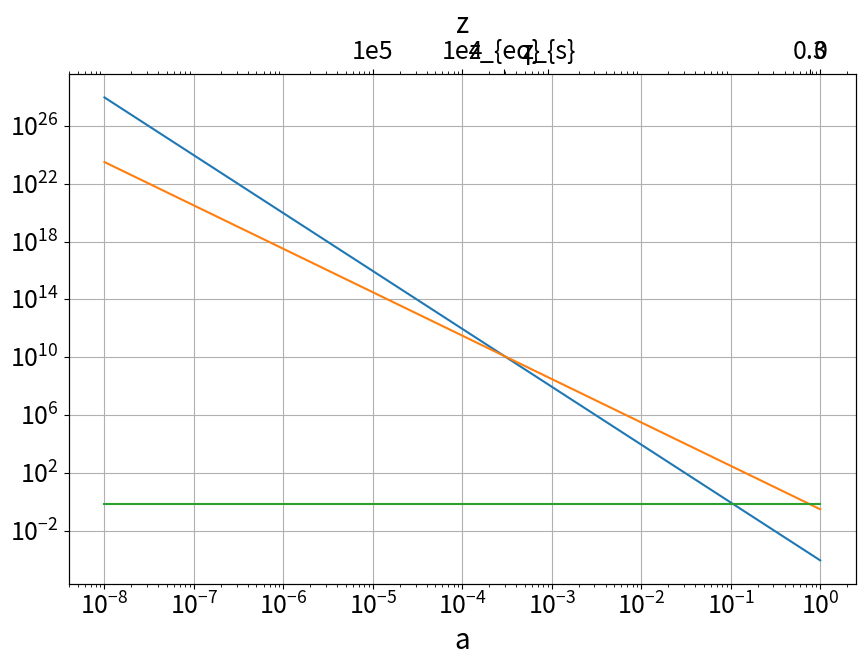

Source code (Python):
import numpy as np
import matplotlib.pyplot as plt

SMALL_SIZE = 18
MEDIUM_SIZE = 20
BIGGER_SIZE = 22
plt.rc('font', size=SMALL_SIZE)
plt.rc('axes', titlesize=SMALL_SIZE)
plt.rc('axes', labelsize=MEDIUM_SIZE)
plt.rc('xtick', labelsize=SMALL_SIZE)
plt.rc('ytick', labelsize=SMALL_SIZE)
plt.rc('legend', fontsize=SMALL_SIZE)
plt.rc('figure', titlesize=BIGGER_SIZE)
plt.rc('figure', figsize=(9,7))

zeq = 3411
zstar = 1090
zdrag = 1059

a = np.logspace(-8,0,1000)
omega_m = 0.3111
omega_l = 0.6889
omega_r = omega_m / (1+zeq)
rad = omega_r * a**-4
mat = omega_m * a**-3
cc = omega_l * np.ones_like(a)

# z = np.logspace(-10, 10, 1000000)
# omega_m = 0.3111
# omega_l = 0.6889
# omega_r = 1e-4
# rad = omega_r * (1+z)**4
# mat = omega_m * (1+z)**3
# cc = omega_l * np.ones_like(z)


fig = plt.figure()
ax1 = fig.add_subplot(111)
ax2 = ax1.twiny()

ax1.plot(a, rad)
ax1.plot(a, mat)
ax1.plot(a, cc)
ax1.set_xlabel('a')
# ax1.plot(z, rad)
# ax1.plot(z, mat)
# ax1.plot(z, cc)
# ax1.xlim(1e10, 1)
# ax1.xlabel('z')

ax1.grid()
ax1.set_xscale('log')
ax1.set_yscale('log')

new_tick_locations = np.array([1e-5, 1e-4, 1/(1+zeq), 1/(1+zstar), 1/(1+0.3), 1])
new_names = ['1e5', '1e4', r'z_{eq}', r'z_{s}', '0.3', '0']

def tick_function(X):
    V = 1/X - 1
    return ["%.3f" % z for z in V]

ax2.set_xlim(ax1.get_xlim())
ax2.set_xlabel("z")
ax2.set_xscale('log')
ax2.set_xticks(new_tick_locations)
# ax2.set_xticklabels(tick_function(new_tick_locations))
ax2.set_xticklabels(new_names)

plt.tight_layout()
plt.show()

# plt.plot(a, rad)
# plt.plot(a, mat)
# plt.plot(a, cc)
# plt.xlabel('a')
# # plt.plot(z, rad)
# # plt.plot(z, mat)
# # plt.plot(z, cc)
# # plt.xlim(1e10, 1)
# # plt.xlabel('z')

# plt.grid()
# plt.ylabel(r'$\rho \,\mathrm{[a. u.]}$')
# plt.xscale('log')
# plt.yscale('log')
# plt.tight_layout()
# plt.show()
